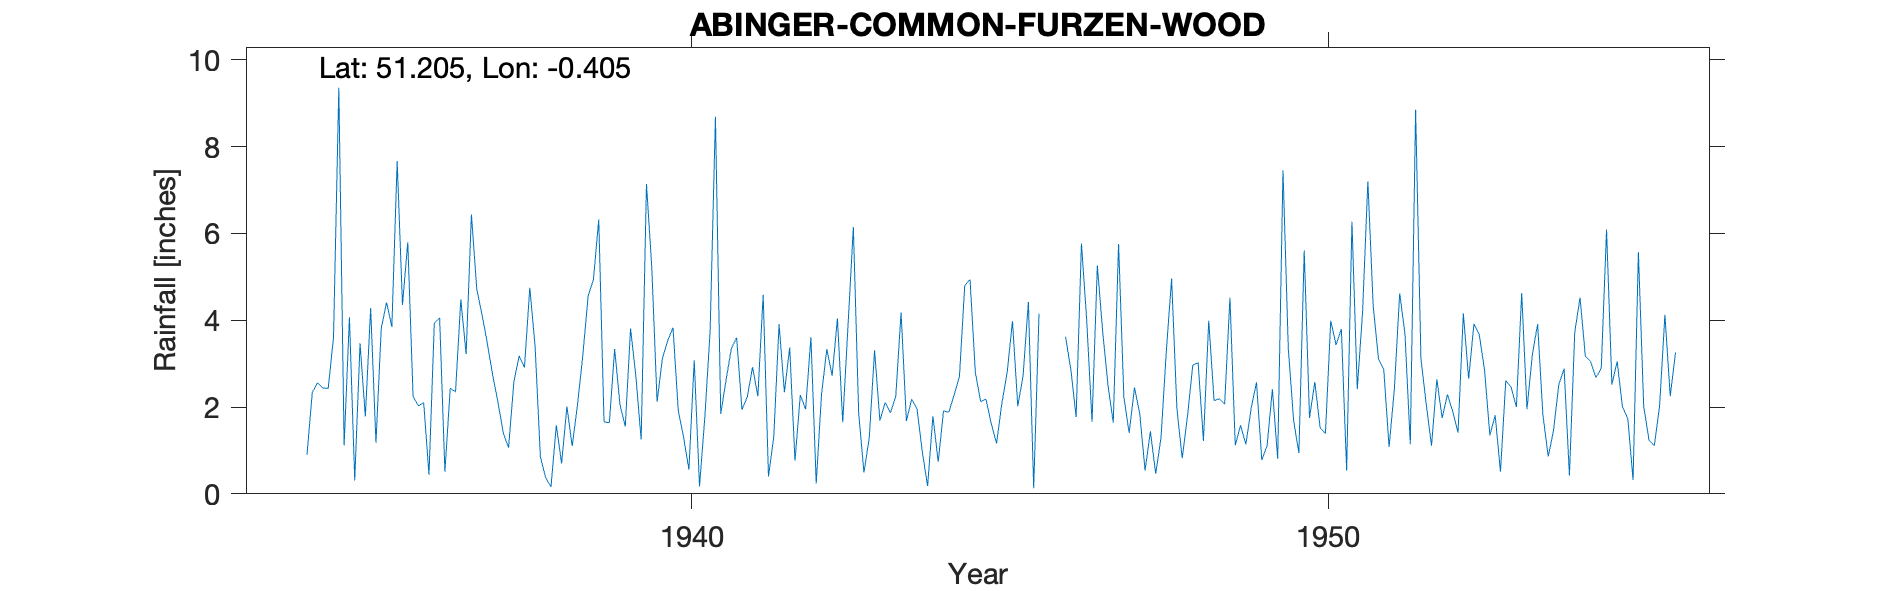

Source data for this figure (header and first rows):
ABINGER-COMMON-FURZEN-WOOD, , , , , , , , , , , , , , , , , , , , , , , 
Grid ref, TQ115463, Long, -0.4053, Lat, 51.21, Elevation, 555, ft, , , , , , , , , , , , , , , 
Station no, 192/5, , , , , , , , , , , , , , , , , , , , , , 
, 1931, 1932, 1933, 1934, 1935, 1936, 1937, 1938, 1939, 1940, 1941, 1942, 1943, 1944, 1945, 1946, 1947, 1948, 1949, 1950, 1951, 1952, 1953
January, , , , , 1.12, 5.8, 6.44, 3.4, 6.32, 3.12, 2.62, 3.37, 6.15, 1.96, 2.13, , 2.51, 4.96, 1.12, 0.94, 4.18, 2.07, 1.35
February, , , , , 4.07, 2.24, 4.72, 0.85, 1.66, 3.53, 3.35, 0.76, 1.87, 0.97, 2.18, , 1.64, 1.96, 1.58, 5.61, 7.2, 1.11, 1.81
March, , , , , 0.31, 2.03, 4.13, 0.37, 1.64, 3.83, 3.6, 2.28, 0.49, 0.18, 1.62, , 5.76, 0.82, 1.14, 1.75, 4.34, 2.64, 0.51
April, , , , , 3.47, 2.1, 3.47, 0.16, 3.34, 1.91, 1.94, 1.95, 1.29, 1.79, 1.16, , 2.23, 1.8, 1.97, 2.58, 3.11, 1.75, 2.61
May, , , , , 1.78, 0.44, 2.74, 1.58, 2.06, 1.3, 2.23, 3.61, 3.31, 0.74, 2.09, 3.62, 1.4, 2.97, 2.57, 1.52, 2.86, 2.29, 2.46
June, , , , 0.9, 4.28, 3.93, 2.11, 0.7, 1.55, 0.56, 2.92, 0.24, 1.69, 1.91, 2.8, 2.87, 2.45, 3.02, 0.78, 1.39, 1.08, 1.9, 2
July, , , , 2.34, 1.18, 4.06, 1.41, 2.01, 3.81, 3.08, 2.25, 2.29, 2.1, 1.88, 3.98, 1.77, 1.84, 1.22, 1.11, 3.99, 2.42, 1.41, 4.63
August, , , , 2.56, 3.82, 0.51, 1.06, 1.1, 2.71, 0.17, 4.59, 3.34, 1.87, 2.28, 2.02, 5.77, 0.54, 3.99, 2.41, 3.43, 4.62, 4.16, 1.95
September, , , , 2.44, 4.41, 2.43, 2.58, 2.06, 1.25, 1.76, 0.4, 2.72, 2.25, 2.7, 2.72, 3.99, 1.44, 2.15, 0.81, 3.8, 3.68, 2.65, 3.2
October, , , , 2.43, 3.85, 2.35, 3.18, 3.19, 7.14, 3.76, 1.32, 4.04, 4.18, 4.8, 4.42, 1.66, 0.46, 2.19, 7.46, 0.54, 1.14, 3.92, 3.91
November, , , , 3.61, 7.67, 4.48, 2.91, 4.56, 5.22, 8.69, 3.91, 1.65, 1.68, 4.94, 0.13, 5.26, 1.29, 2.07, 3.35, 6.27, 8.85, 3.67, 1.82
December, , , , 9.36, 4.35, 3.22, 4.75, 4.94, 2.12, 1.84, 2.34, 3.89, 2.18, 2.8, 4.15, 3.75, 3.28, 4.52, 1.69, 2.41, 3.12, 2.85, 0.86
Total, , , , , 40.31, 33.59, 39.5, 24.92, 38.82, 33.55, 31.47, 30.14, 29.06, 26.95, 29.4, , 24.84, 31.67, 25.99, 34.23, 46.6, 30.42, 27.11
1933 Low Not printed, , , , , , , , , , , , , , , , , , , , , , , 
1934 Jan 12 Inspection Gauge not standar…, , , , , , , , , , , , , , , , , , , , , , , 
1934 Check gauge was set up from Mar 10 …, , , , , , , , , , , , , , , , , , , , , , , 
1934 May 1 Gauge moved 15ft N, , , , , , , , , , , , , , , , , , , , , , , 
1934 Oct 16 Check gauge on loan returned…, , , , , , , , , , , , , , , , , , , , , , , 
1932-1934 May removed due to bad gauge, , , , , , , , , , , , , , , , , , , , , , , 
1946 No explanation why Jan to Apr missi…, , , , , , , , , , , , , , , , , , , , , , , 
1952 Record ceased because of observers …, , , , , , , , , , , , , , , , , , , , , , , 
1953 Record received 1954 No new observe…, , , , , , , , , , , , , , , , , , , , , , , 
1956 No record available Station termina…, , , , , , , , , , , , , , , , , , , , , , , 
